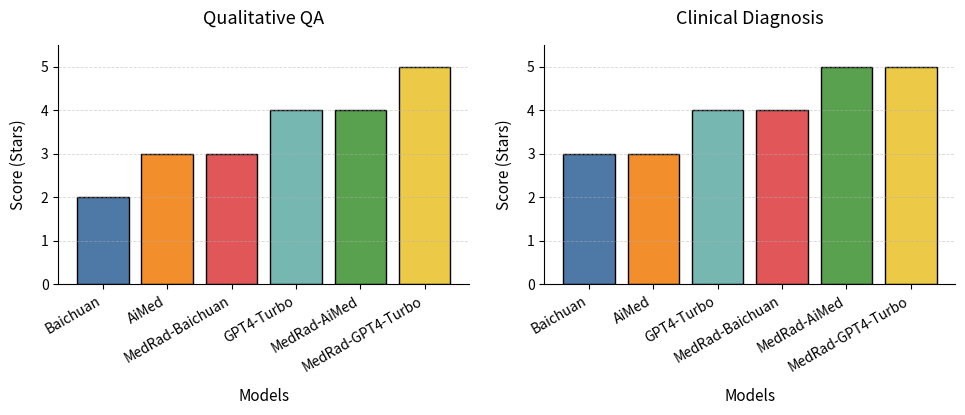

Write the Python code that produced this figure.
import matplotlib.pyplot as plt
import numpy as np

# Define data
models = ["Baichuan", "AiMed", "GPT4-Turbo", "MedRad-Baichuan", "MedRad-AiMed", "MedRad-GPT4-Turbo"]
qualitative_scores = [2, 3, 4, 3, 4, 5] 
clinical_scores = [3, 3, 4, 4, 5, 5] 

# Sort data in ascending order
qualitative_data = sorted(zip(models, qualitative_scores), key=lambda x: x[1])
clinical_data = sorted(zip(models, clinical_scores), key=lambda x: x[1])

# Extract sorted models and scores
models_qualitative, sorted_qualitative_scores = zip(*qualitative_data)
models_clinical, sorted_clinical_scores = zip(*clinical_data)

# Function to draw bar chart
def draw_bar_chart(models, scores, title, ax, colors):
    x = np.arange(len(models))
    ax.bar(x, scores, color=colors, edgecolor='black', linewidth=1)
    ax.set_xticks(x)
    ax.set_xticklabels(models, rotation=30, ha="right", fontsize=10)
    ax.set_yticks(np.arange(0, 6, 1))  # Ensure y-ticks are regularly spaced
    ax.set_ylim(0, 5.5)  # Set limit slightly above the max (5)
    ax.set_xlabel("Models", fontsize=11, labelpad=10)
    ax.set_ylabel("Score (Stars)", fontsize=11, labelpad=10)
    ax.set_title(title, fontsize=13, pad=15)
    ax.spines["top"].set_visible(False)
    ax.spines["right"].set_visible(False)
    ax.spines["left"].set_linewidth(0.8)
    ax.spines["bottom"].set_linewidth(0.8)
    ax.grid(axis="y", linestyle="--", linewidth=0.6, alpha=0.5)

# Define consistent colors for each model
color_map = {
    "Baichuan": "#4E79A7",
    "AiMed": "#F28E2C",
    "GPT4-Turbo": "#76B7B2",
    "MedRad-Baichuan": "#E15759",
    "MedRad-AiMed": "#59A14F",
    "MedRad-GPT4-Turbo": "#EDC948"
}

colors_qualitative = [color_map[model] for model in models_qualitative]
colors_clinical = [color_map[model] for model in models_clinical]

# Create subplots
fig, (ax1, ax2) = plt.subplots(1, 2, figsize=(10, 4.5), dpi=300)

draw_bar_chart(models_qualitative, sorted_qualitative_scores, "Qualitative QA", ax1, colors_qualitative)
draw_bar_chart(models_clinical, sorted_clinical_scores, "Clinical Diagnosis", ax2, colors_clinical)

# Save image with tight layout
fig.tight_layout(pad=2)
plt.savefig("acl_style_bar_charts.png", dpi=300)
plt.show()